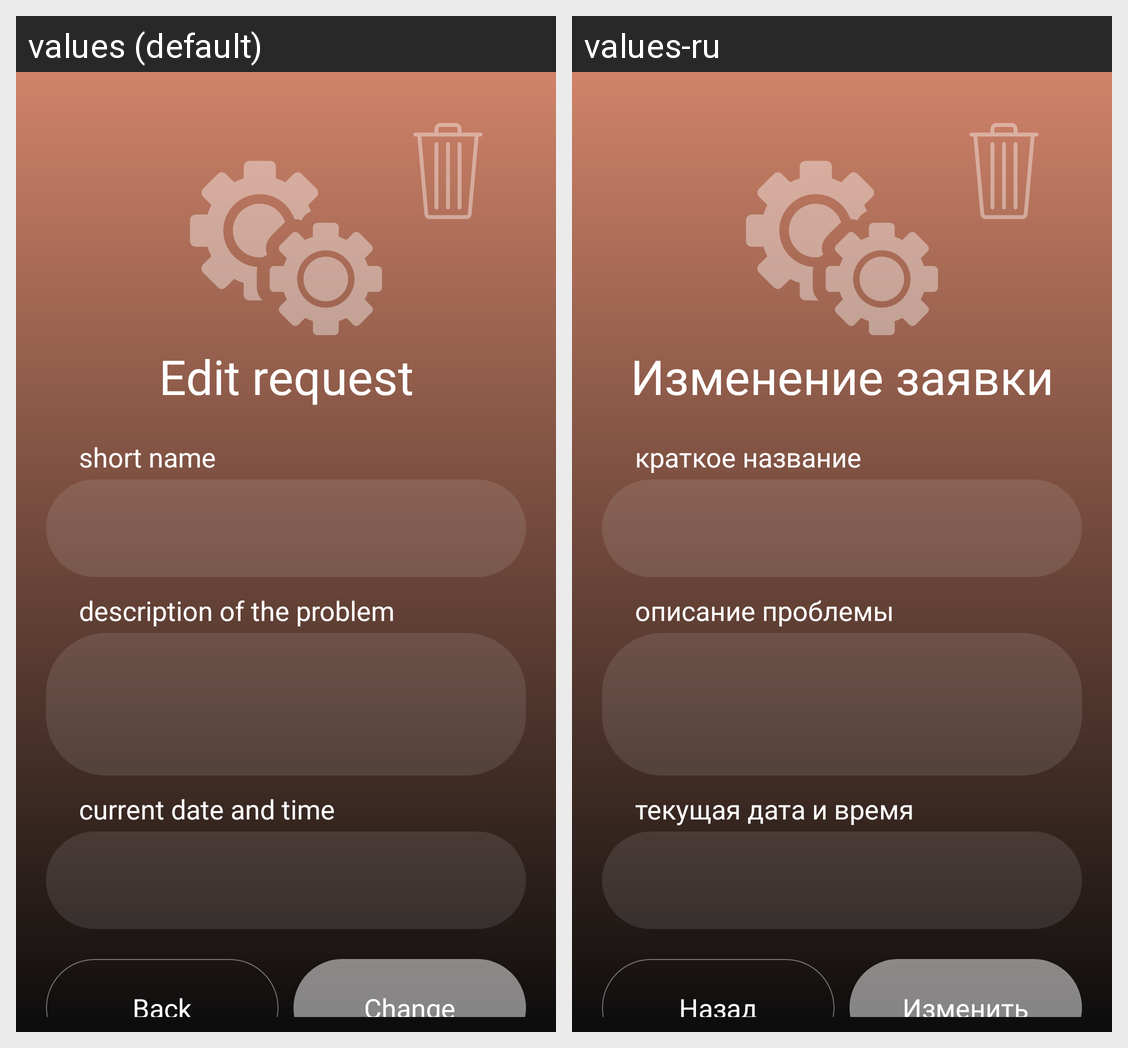

Strings drawn on this Android screen and how each of the app's shown locales translates them:
Android screen res/layout/activity_change_request_details.xml rendered under 2 locales, left to right: values (default), values-ru. Device: Nexus 5 (rendered at 1080×1920; each locale shown at half size, 540×960, under a caption strip naming it); theme Theme.MaintenanceApplication.
Strings drawn on this screen, with the default value and each locale's value (text and hints the layout hard-codes, and strings that could not be matched under every locale, appear in the picture but are not listed):

edit_request
  values: Edit request
  values-ru: Изменение заявки

short_name
  values: short name
  values-ru: краткое название

description_of_the_problem
  values: description of the problem
  values-ru: описание проблемы

current_date_and_time
  values: current date and time
  values-ru: текущая дата и время

back
  values: Back
  values-ru: Назад

change
  values: Change
  values-ru: Изменить
